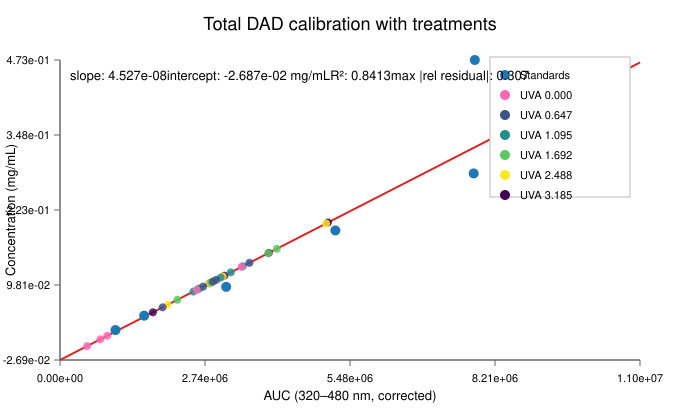

Values plotted in this chart, from the file beside it:
auc, concentration_mg_ml, sample_type, sample_id, p_uva_mw_cm2
7831500, 0.473, standard, , 
10428655, 0.378, standard, , 
7809625, 0.284, standard, , 
5198824, 0.189, standard, , 
3137138, 0.095, standard, , 
1588694, 0.047, standard, , 
1047532, 0.023, standard, , 
3103540, 0.1136, treatment, 1D, 3.185
3941545, 0.1516, treatment, 1F, 3.185
2824384, 0.101, treatment, 1G, 3.185
1754360, 0.05256, treatment, 1I, 3.185
5059690, 0.2022, treatment, 1J, 3.185
5023785, 0.2006, treatment, 2B, 2.488
2896915, 0.1043, treatment, 2E, 2.488
2030018, 0.06504, treatment, 2G, 2.488
2825178, 0.101, treatment, 2I, 2.488
3073510, 0.1123, treatment, 2J, 2.488
2216074, 0.07347, treatment, 3A, 1.692
3932280, 0.1512, treatment, 3C, 1.692
4093940, 0.1585, treatment, 3D, 1.692
2854270, 0.1024, treatment, 3E, 1.692
2636418, 0.0925, treatment, 3H, 1.692
2609930, 0.0913, treatment, 4A, 1.095
3031085, 0.1104, treatment, 4B, 1.095
3450800, 0.1294, treatment, 4F, 1.095
3223935, 0.1191, treatment, 4G, 1.095
2519395, 0.0872, treatment, 4H, 1.095
2884810, 0.1037, treatment, 5B, 0.647
2947865, 0.1066, treatment, 5D, 0.647
2702455, 0.09549, treatment, 5E, 0.647
3576105, 0.135, treatment, 5F, 0.647
1937196, 0.06084, treatment, 5I, 0.647
2582455, 0.09005, treatment, 6C, 0.0
3428000, 0.1283, treatment, 6D, 0.0
892392, 0.01354, treatment, 6F, 0.0
761472, 0.007609, treatment, 6H, 0.0
511780, -0.003696, treatment, 6J, 0.0
